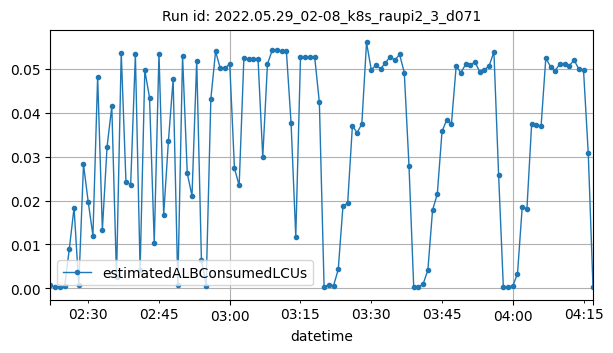

The file beside this chart, header and first rows:
datetime, estimatedALBConsumedLCUs
2022-05-29T02:22:00Z, 0.00078
2022-05-29T02:23:00Z, 0.00023
2022-05-29T02:24:00Z, 0.00023
2022-05-29T02:25:00Z, 0.0005
2022-05-29T02:26:00Z, 0.00905
2022-05-29T02:27:00Z, 0.01835
2022-05-29T02:28:00Z, 0.00072
2022-05-29T02:29:00Z, 0.02819
2022-05-29T02:30:00Z, 0.01971
2022-05-29T02:31:00Z, 0.01203
2022-05-29T02:32:00Z, 0.04819
2022-05-29T02:33:00Z, 0.01336
2022-05-29T02:34:00Z, 0.03224
2022-05-29T02:35:00Z, 0.04139
2022-05-29T02:36:00Z, 0.0027
2022-05-29T02:37:00Z, 0.05364
2022-05-29T02:38:00Z, 0.02429
2022-05-29T02:39:00Z, 0.02361
2022-05-29T02:40:00Z, 0.05322
2022-05-29T02:41:00Z, 0.00419
2022-05-29T02:42:00Z, 0.04957
2022-05-29T02:43:00Z, 0.04337
2022-05-29T02:44:00Z, 0.0103
2022-05-29T02:45:00Z, 0.05339
2022-05-29T02:46:00Z, 0.01679
2022-05-29T02:47:00Z, 0.03346
2022-05-29T02:48:00Z, 0.04756
2022-05-29T02:49:00Z, 0.00082
2022-05-29T02:50:00Z, 0.05285
2022-05-29T02:51:00Z, 0.02616
2022-05-29T02:52:00Z, 0.02106
2022-05-29T02:53:00Z, 0.05176
2022-05-29T02:54:00Z, 0.00646
2022-05-29T02:55:00Z, 0.00066
2022-05-29T02:56:00Z, 0.04318
2022-05-29T02:57:00Z, 0.05391
2022-05-29T02:58:00Z, 0.05002
2022-05-29T02:59:00Z, 0.05003
2022-05-29T03:00:00Z, 0.05109
2022-05-29T03:01:00Z, 0.02733
2022-05-29T03:02:00Z, 0.02342
2022-05-29T03:03:00Z, 0.05245
2022-05-29T03:04:00Z, 0.05209
2022-05-29T03:05:00Z, 0.0522
2022-05-29T03:06:00Z, 0.05219
2022-05-29T03:07:00Z, 0.02982
2022-05-29T03:08:00Z, 0.05107
2022-05-29T03:09:00Z, 0.05413
2022-05-29T03:10:00Z, 0.05416
2022-05-29T03:11:00Z, 0.054
2022-05-29T03:12:00Z, 0.05408
2022-05-29T03:13:00Z, 0.0377
2022-05-29T03:14:00Z, 0.01176
2022-05-29T03:15:00Z, 0.05253
2022-05-29T03:16:00Z, 0.05267
2022-05-29T03:17:00Z, 0.05264
2022-05-29T03:18:00Z, 0.05271
2022-05-29T03:19:00Z, 0.04231
2022-05-29T03:20:00Z, 0.0004
2022-05-29T03:21:00Z, 0.00081
... 56 more rows
